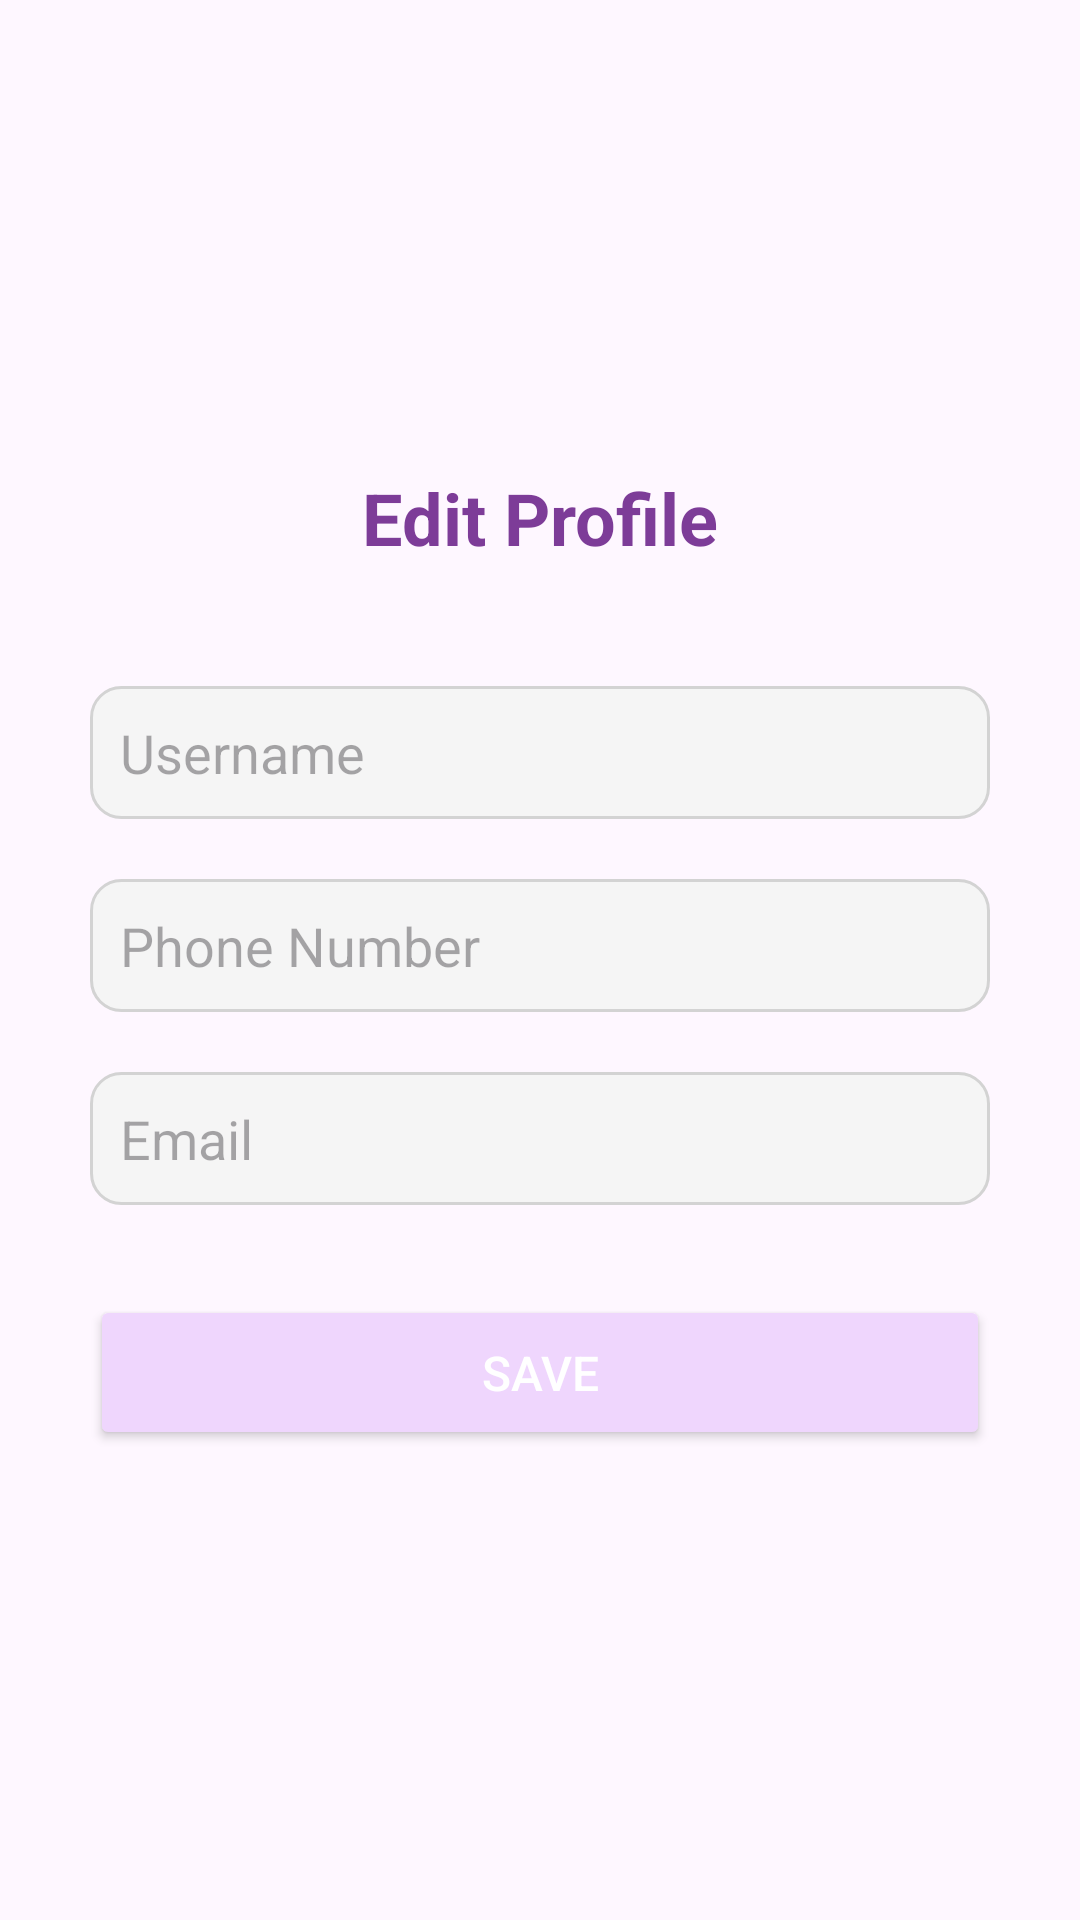

Write the Android layout XML for this screen, with the resource values it uses.
<!-- AndroidManifest.xml: application theme Theme.Justaddgelang -->
<!-- res/layout/activity_edit_profile.xml -->
<?xml version="1.0" encoding="utf-8"?>
<LinearLayout xmlns:android="http://schemas.android.com/apk/res/android"
    xmlns:tools="http://schemas.android.com/tools"
    android:layout_width="match_parent"
    android:layout_height="match_parent"
    android:orientation="vertical"
    android:padding="30dp"
    android:gravity="center_vertical">

    
    <TextView
        android:id="@+id/tvEditProfile"
        android:layout_width="match_parent"
        android:layout_height="wrap_content"
        android:text="Edit Profile"
        android:textSize="24sp"
        android:textColor="#7D3C98"
        android:gravity="center"
        android:layout_marginBottom="40dp"
        android:textStyle="bold" />

    
    <EditText
        android:id="@+id/etUsername"
        android:layout_width="match_parent"
        android:layout_height="wrap_content"
        android:layout_marginBottom="20dp"
        android:hint="Username"
        android:inputType="textPersonName"
        android:padding="10dp"
        android:background="@drawable/edittext_bg"
        tools:ignore="TouchTargetSizeCheck" />

    
    <EditText
        android:id="@+id/etPhoneNumber"
        android:layout_width="match_parent"
        android:layout_height="wrap_content"
        android:layout_marginBottom="20dp"
        android:hint="Phone Number"
        android:inputType="phone"
        android:background="@drawable/edittext_bg"
        android:padding="10dp"
        tools:ignore="TouchTargetSizeCheck" />

    
    <EditText
        android:id="@+id/etEmail"
        android:layout_width="match_parent"
        android:layout_height="wrap_content"
        android:layout_marginBottom="30dp"
        android:hint="Email"
        android:background="@drawable/edittext_bg"
        android:inputType="textEmailAddress"
        android:padding="10dp"
        tools:ignore="TouchTargetSizeCheck" />

    
    <Button
        android:id="@+id/btnSave"
        android:layout_width="match_parent"
        android:layout_height="wrap_content"
        android:text="Save"
        android:textColor="#FFFFFF"
        android:backgroundTint="#EFD6FD"
        android:padding="15dp"
        android:textSize="16sp" />

</LinearLayout>
<!-- resources referenced by this layout -->
<resources>
  <!-- drawable edittext_bg (drawable) -->
  <?xml version="1.0" encoding="utf-8"?>
  <shape xmlns:android="http://schemas.android.com/apk/res/android">
      <solid android:color="#F5F5F5"/>
      <corners android:radius="10dp"/>
      <stroke android:color="#D3D3D3" android:width="1dp"/>
  </shape>
  <style name="Theme.Justaddgelang" parent="Base.Theme.Justaddgelang" />
  <style name="Base.Theme.Justaddgelang" parent="Theme.Material3.DayNight.NoActionBar">
          
          
      </style>
</resources>
